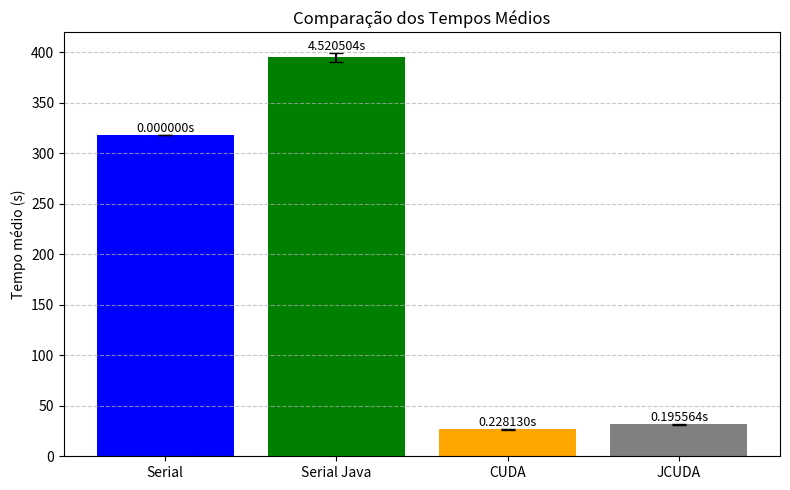

This chart was generated by the following Python code: (Note: this script raises an exception after producing the figure.)
import matplotlib.pyplot as plt
import numpy as np

tempos_serial = [ ] # kernel
tempos_serial_java = [ ] # kernel
tempos_paralelo = [ ]  # kernel
tempos_paralelo_jcuda = [ ]  # kernel

tempos_serial = [318.261150, 318.261150, 318.261150, 318.261150, 318.261150 ] # total
tempos_serial_java = [390.907917, 402.007764, 391.601574, 396.918816, 394.149500] # total
tempos_paralelo = [26.668809, 26.566759, 26.527186, 27.059151, 26.509537 ] # total
tempos_paralelo_jcuda = [31.455419, 31.563263, 31.287826, 31.459561, 31.819042] # total

media_serial = np.mean(tempos_serial)
media_serial_java = np.mean(tempos_serial_java)
media_paralelo = np.mean(tempos_paralelo)
media_paralela_jcuda = np.mean(tempos_paralelo_jcuda)

desvio_serial = np.std(tempos_serial, ddof=1)
desvio_serial_java = np.std(tempos_serial_java, ddof=1)
desvio_paralelo = np.std(tempos_paralelo, ddof=1)
desvio_jcuda = np.std(tempos_paralelo_jcuda, ddof=1)

speedup_cuda = media_serial / media_paralelo
speedup_jcuda = media_serial / media_paralela_jcuda

print(f"Tempo médio serial     = {media_serial:.6f} ± {desvio_serial:.6f}")
print(f"Tempo médio serial JAVA = {media_serial_java:.6f} ± {desvio_serial_java:.6f}")
print(f"Tempo médio CUDA        = {media_paralelo:.6f} ± {desvio_paralelo:.6f}")
print(f"Tempo médio JCuda       = {media_paralela_jcuda:.6f} ± {desvio_jcuda:.6f}")
print(f"Speedup CUDA            = {speedup_cuda:.2f}x")
print(f"Speedup JCuda           = {speedup_jcuda:.2f}x")

# ============================
# Gráfico 1 - Comparação dos tempos com error bars
# ============================
labels = ["Serial", "Serial Java", "CUDA", "JCUDA"]
tempos_medios = [media_serial, media_serial_java, media_paralelo, media_paralela_jcuda]
desvios = [desvio_serial, desvio_serial_java, desvio_paralelo, desvio_jcuda]

plt.figure(figsize=(8,5))
barras = plt.bar(labels, tempos_medios, yerr=desvios, capsize=5, color=["blue", "green", "orange", "grey"])
plt.title("Comparação dos Tempos Médios")
plt.ylabel("Tempo médio (s)")
plt.grid(axis="y", linestyle="--", alpha=0.7)

# Adicionando os valores do desvio padrão no topo das barras
for barra, desvio in zip(barras, desvios):
    altura = barra.get_height()
    plt.text(barra.get_x() + barra.get_width()/2, altura + desvio + 0.001, f"{desvio:.6f}s", 
             ha='center', va='bottom', fontsize=9)

plt.tight_layout()
plt.savefig("./resultados/caomparacao-tempo-kernel.png", dpi=300)

# ============================
# Gráfico 2 - Comparação dos Speedups
# ============================ 
valores_speedup = [speedup_cuda, speedup_jcuda]
labels_speedup = ["CUDA", "JCuda"]
plt.figure(figsize=(8,5))
plt.bar(labels_speedup, valores_speedup, color=["green", "orange"])
# plt.axhline(1.0, color="red", linestyle="--", label="Serial")
plt.title("Comparação de Speedup em relação ao Serial")
plt.ylabel("Speedup")
# plt.legend()
plt.grid(axis="y", linestyle="--", alpha=0.7)
plt.savefig("./resultados/speedup-kernel.png", dpi=300)

# ============================
#  Gráfico 3 - Tempos de cada etapa
# ============================
# tempos = {
#     "Memory Transfers": np.mean([ ]),
#     "Kernel": np.mean([ ]),
#     "Malloc": np.mean([ ]),
#     "Linearização": np.mean([ ]),
#     "Deslinearização": np.mean([ ])
# }
tempos_jcuda = { 
    "Kernel": np.mean([27.916958, 28.403587, 28.227065, 28.195507, 28.513576]),
    "Memory Transfers": np.mean([0.142848, 0.099479, 0.088403, 0.094375, 0.131267]),
    "Linearização": np.mean([1.761504, 1.612835, 1.546741, 1.651673, 1.642119]),
    "Deslinearização": np.mean([0.213142, 0.214917, 0.211059, 0.261270, 0.212357]),
    "JCudaDriver": np.mean([1.420576, 1.232160, 1.214255, 1.256457, 1.319346])
}

# tempos_cuda = {
#     "Kernel": np.mean([24.927875, 24.949061, 24.930720, 24.968140, 24.902483]),
#     "Memory Transfers": np.mean([0.209460, 0.209048, 0.209069, 0.209397, 0.210827]),
#     "Linearização": np.mean([1.103617, 0.978846, 0.962170, 1.292542, 0.961996]),
#     "Deslinearização": np.mean([0.222016, 0.222374, 0.221895, 0.228050, 0.225564])
# }
 
# Preparar dados
etapas = list(tempos_jcuda.keys())
valores = list(tempos_jcuda.values())
total = sum(valores)

# Calcular porcentagem de cada etapa
percentuais = [v / total * 100 for v in valores]

plt.figure(figsize=(8,5))
plt.bar(etapas, valores, color='skyblue')
plt.title("Contribuição de cada etapa para o tempo total JCUDA")
plt.ylabel("Tempo (s)")
plt.xticks(rotation=10)
plt.grid(axis="y", linestyle="--", alpha=0.7)
plt.savefig("./resultados/tempo-etapa-jcuda.png", dpi=300)